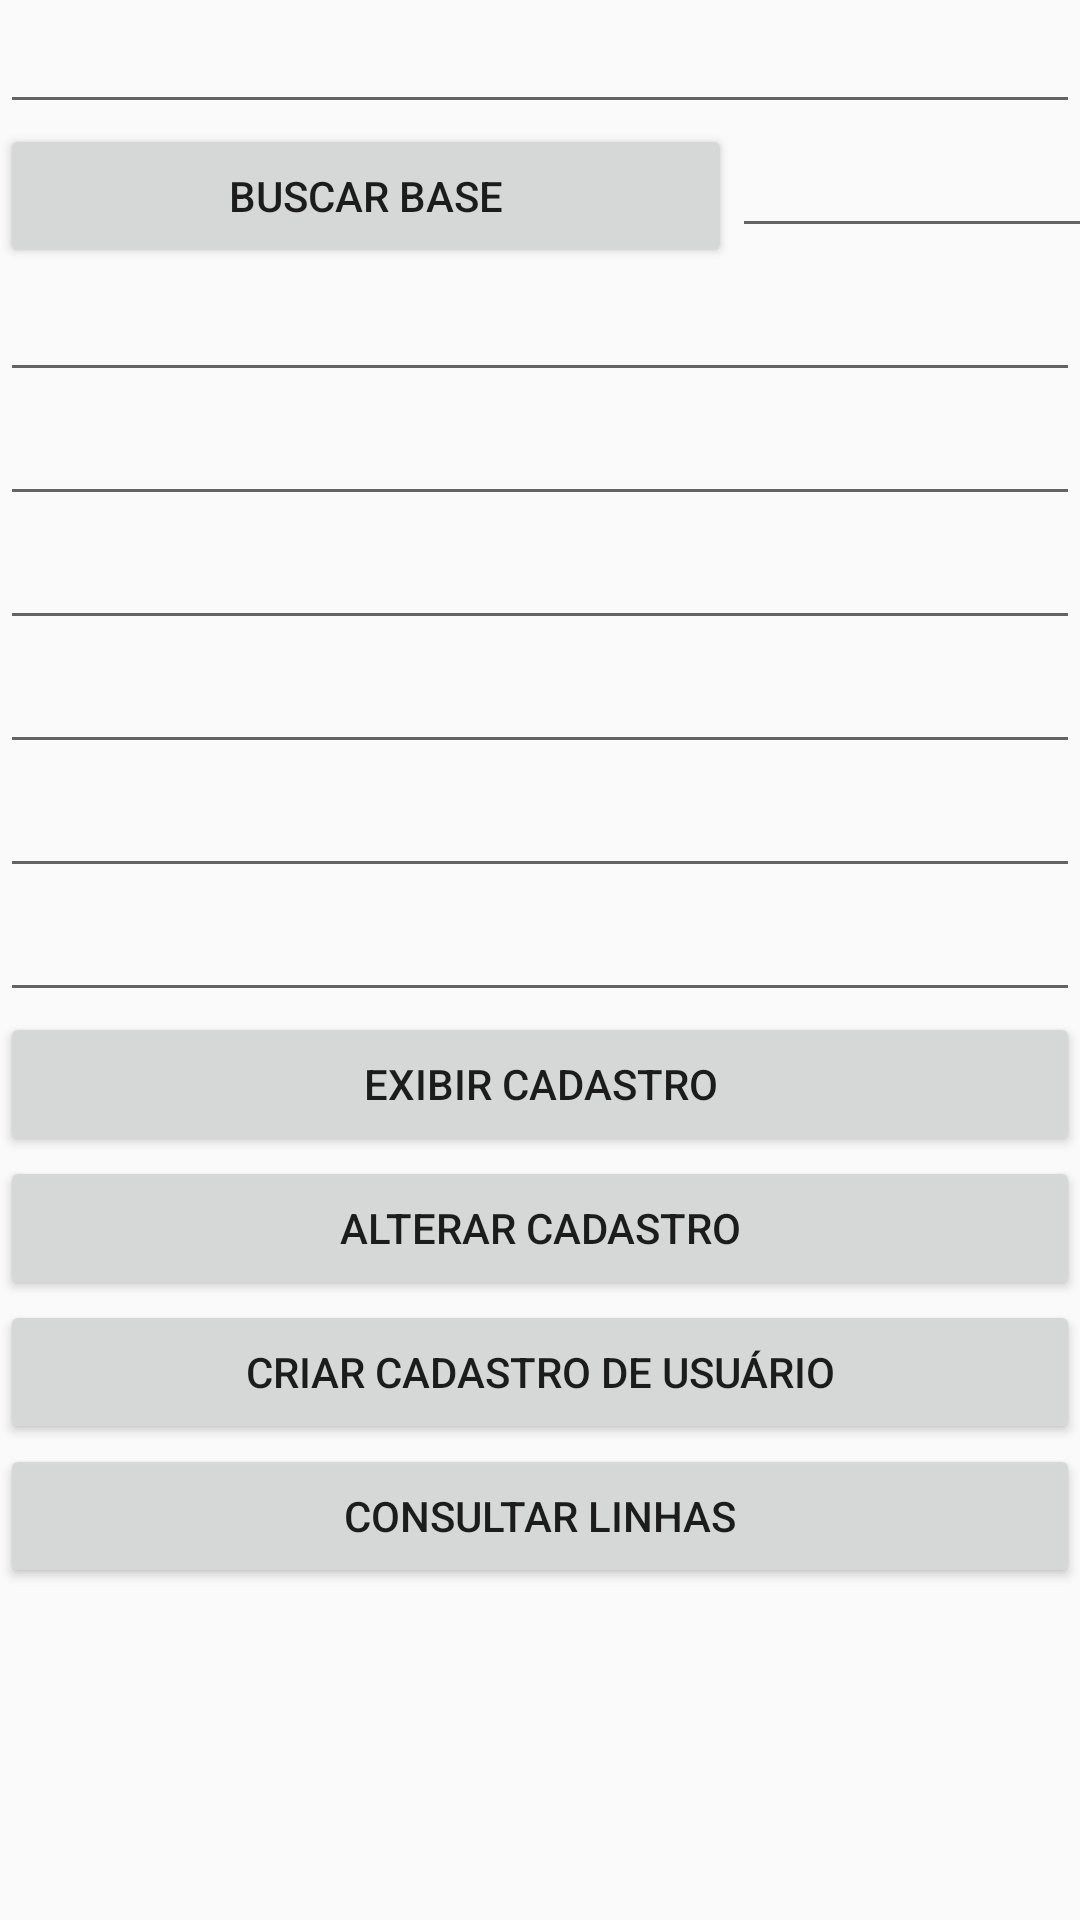

Write the Android layout XML for this screen, with the resource values it uses.
<!-- AndroidManifest.xml: activity theme AppTheme.NoActionBar -->
<!-- res/layout/activity_edita.xml -->
<?xml version="1.0" encoding="utf-8"?>
<LinearLayout xmlns:android="http://schemas.android.com/apk/res/android"
    android:layout_width="match_parent"
    android:layout_height="match_parent"
    android:orientation="vertical">

    <ScrollView
        android:layout_width="match_parent"
        android:layout_height="match_parent">

        <LinearLayout
            android:layout_width="match_parent"
            android:layout_height="wrap_content"
            android:orientation="vertical" >
            <EditText
                android:id="@+id/edtRet"
                android:layout_width="match_parent"
                android:layout_height="wrap_content"
                android:ems="10"
                android:inputType="textPersonName"
                android:text="" />

            <LinearLayout
                android:layout_width="match_parent"
                android:layout_height="match_parent"
                android:orientation="horizontal">

                <Button
                    android:id="@+id/btnBuscar"
                    android:layout_width="244dp"
                    android:layout_height="wrap_content"
                    android:text="Buscar Base" />

                <EditText
                    android:id="@+id/edtBase"
                    android:layout_width="126dp"
                    android:layout_height="wrap_content"
                    android:ems="10"
                    android:inputType="textPersonName"
                    android:text="" />

            </LinearLayout>



            <EditText
                android:id="@+id/edt01"
                android:layout_width="match_parent"
                android:layout_height="wrap_content"
                android:ems="10"
                android:inputType="textPersonName"
                android:text="" />

            <EditText
                android:id="@+id/edt02"
                android:layout_width="match_parent"
                android:layout_height="wrap_content"
                android:ems="10"
                android:inputType="textPersonName"
                android:text="" />

            <EditText
                android:id="@+id/edt03"
                android:layout_width="match_parent"
                android:layout_height="wrap_content"
                android:ems="10"
                android:inputType="textPersonName"
                android:text="" />

            <EditText
            android:id="@+id/edt04"
            android:layout_width="match_parent"
            android:layout_height="wrap_content"
            android:ems="10"
            android:inputType="textPersonName"
            android:text="" />

            <EditText
                android:id="@+id/edt05"
                android:layout_width="match_parent"
                android:layout_height="wrap_content"
                android:ems="10"
                android:inputType="textPersonName"
                android:text="" />

            <EditText
                android:id="@+id/edt06"
                android:layout_width="match_parent"
                android:layout_height="wrap_content"
                android:ems="10"
                android:inputType="textPersonName"
                android:text="" />

            <Button
                android:id="@+id/btnExibir"
                android:layout_width="match_parent"
                android:layout_height="wrap_content"
                android:text="Exibir Cadastro" />

            <Button
                android:id="@+id/btnAlterar"
                android:layout_width="match_parent"
                android:layout_height="wrap_content"
                android:text="Alterar Cadastro" />


            <Button
                android:id="@+id/btnCriar"
                android:layout_width="match_parent"
                android:layout_height="wrap_content"
                android:text="Criar Cadastro de Usuário" />

            <Button
                android:id="@+id/btnConWs"
                android:layout_width="match_parent"
                android:layout_height="wrap_content"
                android:text="Consultar Linhas" />



        </LinearLayout>
    </ScrollView>




</LinearLayout>
<!-- resources referenced by this layout -->
<resources>
  <style name="AppTheme.NoActionBar">
          <item name="windowActionBar">false</item>
          <item name="windowNoTitle">true</item>
      </style>
</resources>
